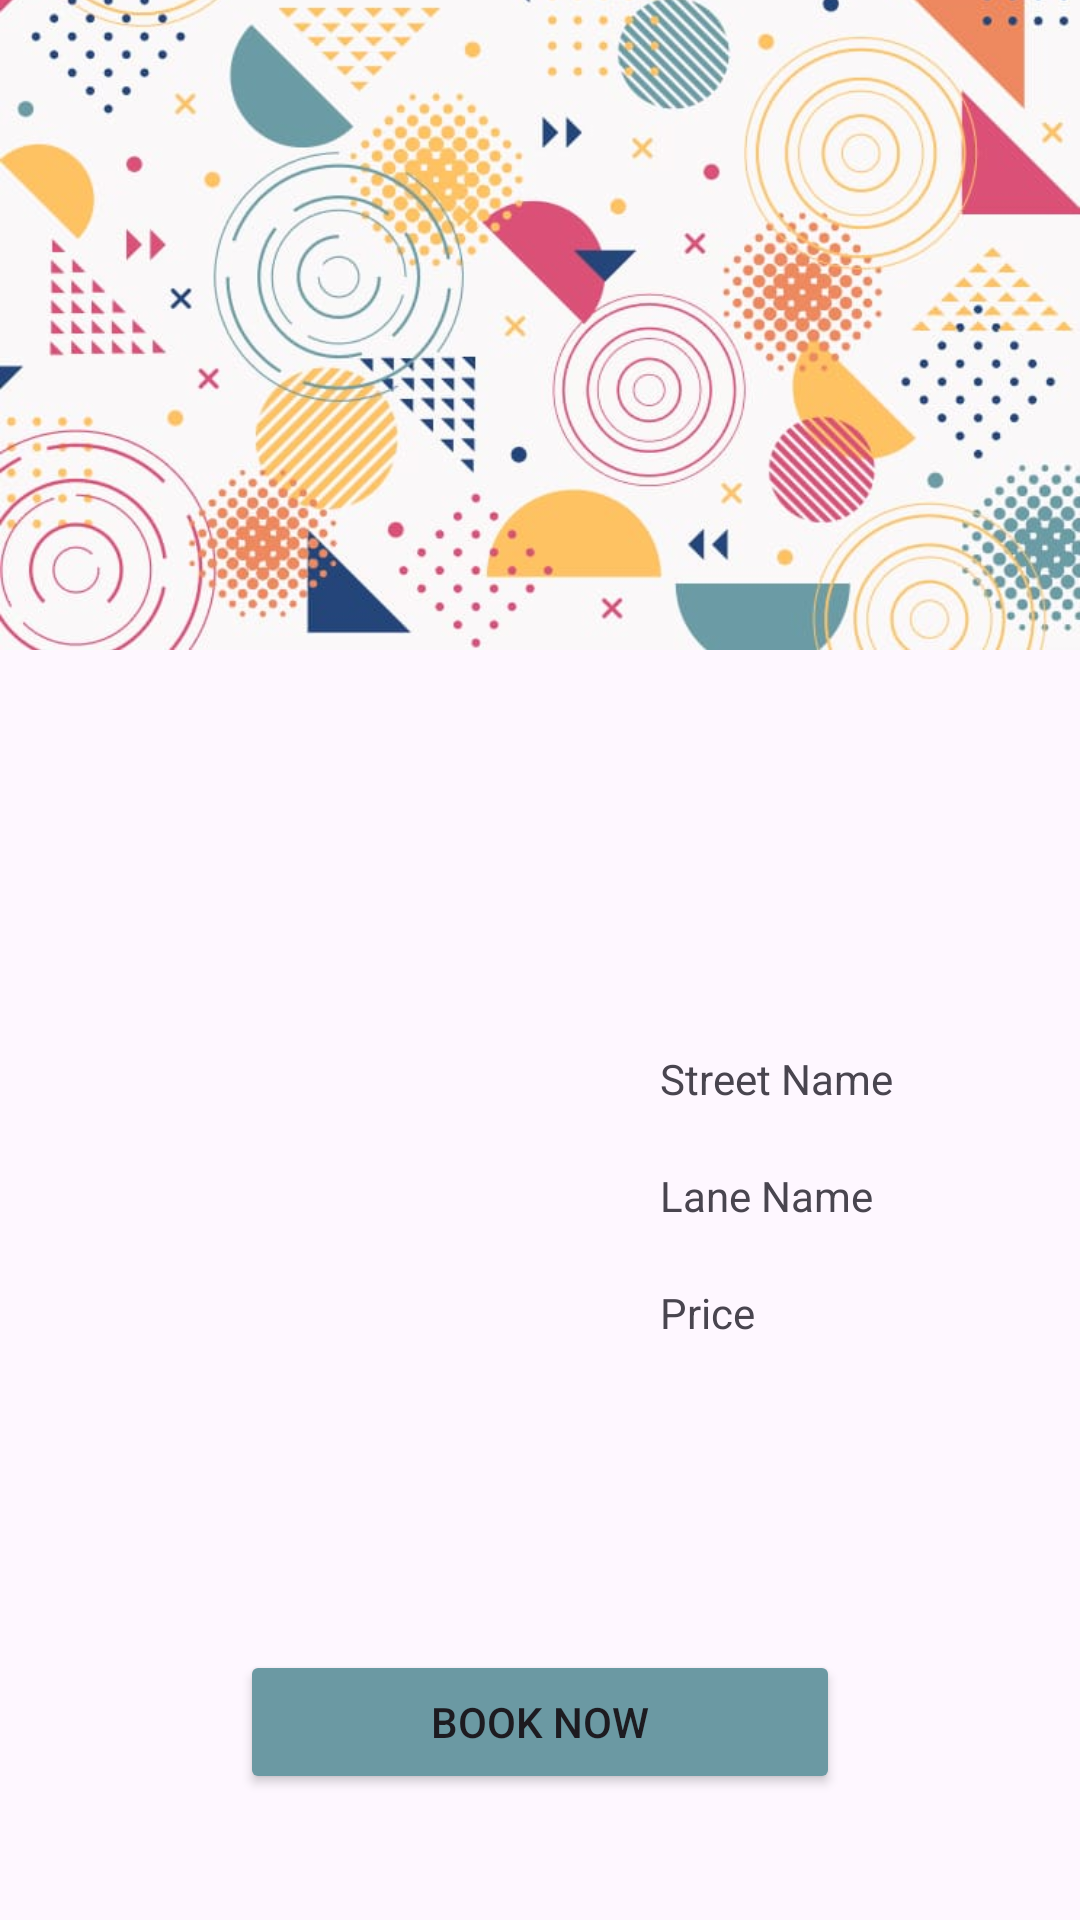

This screen was rendered from an Android layout file. Write that file and the resources it references.
<!-- AndroidManifest.xml: application theme Theme.ParkNow -->
<!-- res/layout/activity_book.xml -->
<?xml version="1.0" encoding="utf-8"?>
<RelativeLayout xmlns:android="http://schemas.android.com/apk/res/android"
    xmlns:app="http://schemas.android.com/apk/res-auto"
    xmlns:tools="http://schemas.android.com/tools"
    android:layout_width="match_parent"
    android:layout_height="match_parent"
    tools:context=".BookActivity">

    <ImageView
        android:id="@+id/imageView2"
        android:layout_width="450dp"
        android:layout_height="400dp"
        android:layout_marginTop="-110dp"
        app:srcCompat="@drawable/virah1" />

    <ImageView
        android:layout_width="150dp"
        android:layout_height="150dp"
        android:src="@drawable/icon"
        android:layout_marginLeft="50dp"
        android:layout_marginTop="310dp"/>

    <TextView
        android:id="@+id/text1"
        android:layout_width="wrap_content"
        android:layout_height="wrap_content"
        android:layout_marginLeft="220dp"
        android:layout_marginTop="350dp"
        android:text="Street Name"
        />

    <TextView
        android:id="@+id/text2"
        android:layout_below="@id/text1"
        android:layout_width="wrap_content"
        android:layout_height="wrap_content"
        android:layout_marginLeft="220dp"
        android:layout_marginTop="20dp"
        android:text="Lane Name"/>

    <TextView
        android:id="@+id/text3"
        android:layout_below="@id/text2"
        android:layout_width="wrap_content"
        android:layout_height="wrap_content"
        android:layout_marginLeft="220dp"
        android:layout_marginTop="20dp"
        android:text="Price"/>



    <Button
        android:layout_width="200dp"
        android:layout_height="wrap_content"
        android:text="BOOK NOW"
        android:layout_marginTop="550dp"
        android:layout_centerHorizontal="true"
        android:id="@+id/bookbtn"
        android:backgroundTint="@color/green"
        />

    <TextView
        android:id="@+id/textView2"
        android:layout_width="wrap_content"
        android:layout_height="wrap_content"
        android:text="*647# to pay \n Charges are 100 bob per hour"
        android:textStyle="bold"
        android:layout_centerHorizontal="true"
        android:layout_marginTop="810dp"
        android:gravity="center"
        />

    <Button
        android:layout_width="match_parent"
        android:layout_height="wrap_content"
        android:layout_below="@id/bookbtn"
        android:layout_marginTop="30dp"
        android:text="BACK"
        android:backgroundTint="#6B9AA4"
        android:id="@+id/backbutton"
        />
</RelativeLayout>
<!-- resources referenced by this layout -->
<resources>
  <color name="green">#6B99A3</color>
  <!-- drawable virah1: jpg bitmap (drawable, 70217 bytes) -->
  <style name="Theme.ParkNow" parent="Base.Theme.ParkNow" />
  <style name="Base.Theme.ParkNow" parent="Theme.Material3.DayNight.NoActionBar">
          
          
      </style>
</resources>
